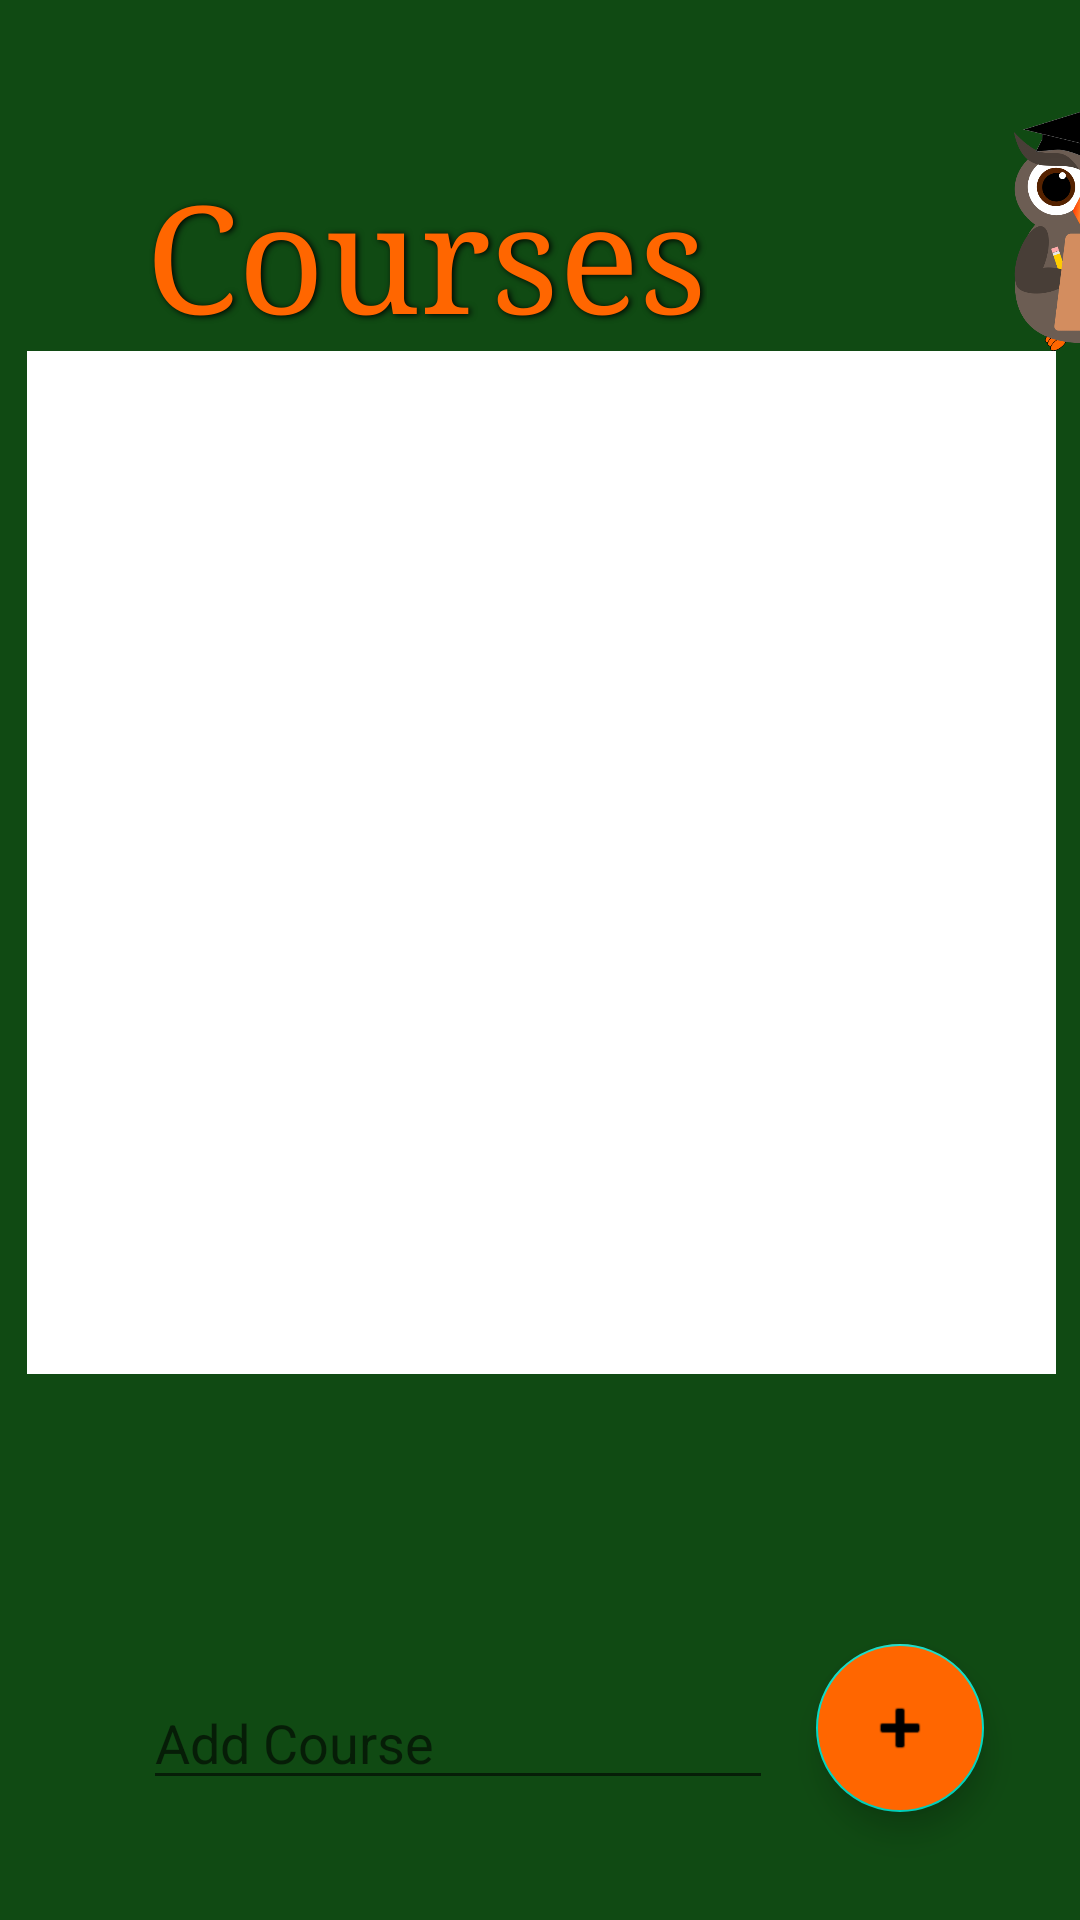

The Android layout XML behind this screen, and the referenced resources:
<!-- AndroidManifest.xml: application theme Theme.Owlize -->
<!-- res/layout/activity_course.xml -->
<?xml version="1.0" encoding="utf-8"?>
<androidx.constraintlayout.widget.ConstraintLayout xmlns:android="http://schemas.android.com/apk/res/android"
    xmlns:app="http://schemas.android.com/apk/res-auto"
    xmlns:tools="http://schemas.android.com/tools"
    android:layout_width="match_parent"
    android:layout_height="match_parent"
    android:background="@color/bkgrndgreen"
    android:clickable="true"
    tools:context=".CourseActivity">

    <ImageView
        android:id="@+id/imageView"
        android:layout_width="65dp"
        android:layout_height="80dp"
        android:layout_alignParentTop="true"
        android:layout_alignParentEnd="true"
        android:layout_alignParentRight="true"
        android:layout_marginStart="328dp"
        android:layout_marginLeft="328dp"
        android:layout_marginTop="36dp"
        android:layout_marginEnd="18dp"
        android:layout_marginRight="18dp"
        android:contentDescription="@string/owlLogo"
        android:src="@drawable/owl3"
        app:layout_constraintBottom_toBottomOf="parent"
        app:layout_constraintEnd_toEndOf="parent"
        app:layout_constraintHorizontal_bias="0.0"
        app:layout_constraintStart_toStartOf="parent"
        app:layout_constraintTop_toTopOf="parent"
        app:layout_constraintVertical_bias="0.002" />

    <TextView
        android:id="@+id/dashboardTitle"
        android:layout_width="wrap_content"
        android:layout_height="65dp"
        android:layout_alignParentTop="true"
        android:layout_alignParentEnd="true"
        android:layout_alignParentRight="true"
        android:layout_centerHorizontal="true"
        android:layout_marginTop="52dp"
        android:layout_marginEnd="76dp"
        android:layout_marginRight="76dp"
        android:fontFamily="serif"
        android:shadowColor="#000000"
        android:shadowDx="1.5"
        android:shadowDy="1.3"
        android:shadowRadius="4.9"
        android:text="@string/courses"
        android:textColor="@color/orange"
        android:textSize="50sp"
        app:layout_constraintEnd_toEndOf="parent"
        app:layout_constraintHorizontal_bias="0.5"
        app:layout_constraintStart_toStartOf="parent"
        app:layout_constraintTop_toTopOf="parent" />

    <ListView
        android:id="@+id/assignmentList"
        android:layout_width="343dp"
        android:layout_height="341dp"
        android:layout_above="@+id/btnAddAssignment"
        android:layout_alignParentStart="true"
        android:layout_alignParentLeft="true"
        android:layout_alignParentTop="true"
        android:background="@color/white"
        android:clickable="true"
        app:layout_constraintEnd_toEndOf="parent"
        app:layout_constraintHorizontal_bias="0.529"
        app:layout_constraintStart_toStartOf="parent"
        app:layout_constraintTop_toBottomOf="@+id/dashboardTitle" />

    <com.google.android.material.floatingactionbutton.FloatingActionButton
        android:id="@+id/addCourseBtn"
        android:layout_width="wrap_content"
        android:layout_height="wrap_content"
        android:layout_marginEnd="32dp"
        android:layout_marginRight="32dp"
        android:layout_marginBottom="36dp"
        android:backgroundTint="@color/orange"
        android:clickable="true"
        android:onClick="addCourse"
        app:layout_constraintBottom_toBottomOf="parent"
        app:layout_constraintEnd_toEndOf="parent"
        app:srcCompat="@android:drawable/ic_input_add" />

    <EditText
        android:id="@+id/courseNameEditText"
        android:layout_width="wrap_content"
        android:layout_height="wrap_content"
        android:ems="10"
        android:hint="@string/AddCourse"
        android:inputType="textPersonName"
        app:layout_constraintBottom_toBottomOf="parent"
        app:layout_constraintEnd_toEndOf="parent"
        app:layout_constraintHorizontal_bias="0.318"
        app:layout_constraintStart_toStartOf="parent"
        app:layout_constraintTop_toTopOf="parent"
        app:layout_constraintVertical_bias="0.933" />


</androidx.constraintlayout.widget.ConstraintLayout>
<!-- resources referenced by this layout -->
<resources>
  <color name="bkgrndgreen">#FF104A13</color>
  <color name="orange">#FFFF6600</color>
  <color name="white">#FFFFFFFF</color>
  <!-- drawable owl3: png bitmap (drawable-v24, 46244 bytes) -->
  <string name="AddCourse">Add Course</string>
  <string name="courses">Courses</string>
  <string name="owlLogo">Owl Logo</string>
  <style name="Theme.Owlize" parent="Theme.MaterialComponents.DayNight.DarkActionBar">
          
          <item name="colorPrimary">@color/purple_500</item>
          <item name="colorPrimaryVariant">@color/purple_700</item>
          <item name="colorOnPrimary">@color/white</item>
          
          <item name="colorSecondary">@color/teal_200</item>
          <item name="colorSecondaryVariant">@color/teal_700</item>
          <item name="colorOnSecondary">@color/black</item>
          
          <item name="android:statusBarColor" tools:targetApi="l">?attr/colorPrimaryVariant</item>
          
      </style>
  <color name="purple_700">#FF3700B3</color>
  <color name="teal_200">#FF03DAC5</color>
  <color name="black">#FF000000</color>
  <!-- not gathered from this repository: default colours our renderer supplied (Android Studio template values) -->
  <color name="purple_500">#FF6200EE</color>
  <color name="teal_700">#FF018786</color>
</resources>
